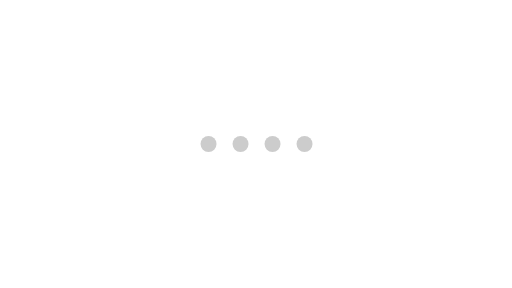
t = 0.00 s
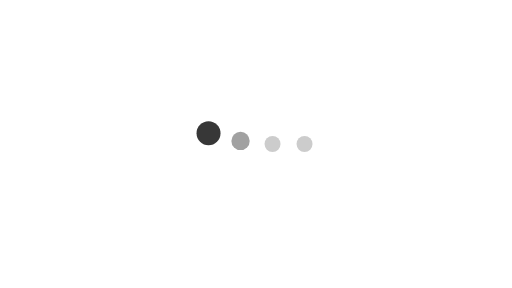
t = 0.23 s
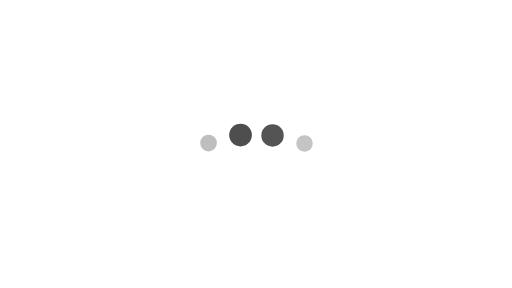
t = 0.45 s
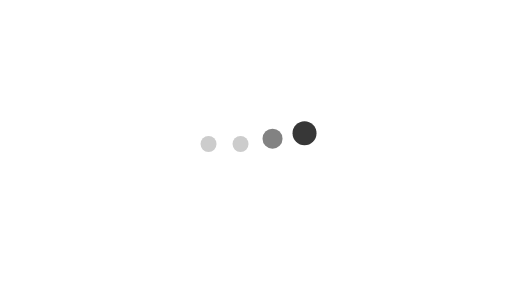
t = 0.65 s
t = 0.92 s: frame unchanged from t = 0.00 s, image omitted
t = 1.13 s: frame unchanged from t = 0.00 s, image omitted

The animated SVG that drew these frames (rendered in a browser with its animation timeline set to each time). Animation: 12 SMIL elements (animate=4,animateTransform=8); one cycle of 1.35 s, repeats indefinitely.

<svg fill="none" height="100%" width="100%" viewBox="0 0 1920 1080" xmlns:xlink="http://www.w3.org/1999/xlink" xmlns="http://www.w3.org/2000/svg"><g opacity="0.25" id="i0"><animate repeatCount="indefinite" attributeName="opacity" dur="1.35s" begin="0s" fill="freeze" values="0.25; 1; 0.25; 0.25" keyTimes="0; 0.17284; 0.37037; 1" keySplines="0.333 0 0.667 1; 0.333 0 0.667 1; 0 0 1 1" calcMode="spline" /><g transform="translate(782,540)"><animateTransform repeatCount="indefinite" type="translate" attributeName="transform" dur="1.35s" begin="0s" calcMode="spline" values="782 540; 782 500; 782 540; 782 540" keyTimes="0; 0.17284; 0.37037; 1" keySplines="0.333 0 0.667 1; 0.333 0 0.667 1; 0 0 1 1" fill="freeze" /><g transform="scale(0.5,0.5)"><animateTransform repeatCount="indefinite" type="scale" attributeName="transform" dur="1.35s" begin="0s" calcMode="spline" values="0.5 0.5; 0.75 0.75; 0.5 0.5; 0.5 0.5" keyTimes="0; 0.17284; 0.37037; 1" keySplines="0.333 0 0.667 1; 0.333 0 0.667 1; 0 0 1 1" fill="freeze" /><g transform="translate(284,-92)"><g id="i1" transform="matrix(1,0,0,1,-284,92)"><ellipse ry="60" rx="60" cy="0" cx="0" fill="#373737" /></g></g></g></g></g><g opacity="0.25" id="i2"><animate repeatCount="indefinite" attributeName="opacity" dur="1.35s" begin="0s" fill="freeze" values="0.25; 0.25; 1; 0.25; 0.25" keyTimes="0; 0.111111; 0.283951; 0.481481; 1" keySplines="0 0 1 1; 0.333 0 0.667 1; 0.333 0 0.667 1; 0 0 1 1" calcMode="spline" /><g transform="translate(902,540)"><animateTransform repeatCount="indefinite" type="translate" attributeName="transform" dur="1.35s" begin="0s" calcMode="spline" values="902 540; 902 540; 902 500; 902 540; 902 540" keyTimes="0; 0.111111; 0.283951; 0.481481; 1" keySplines="0 0 1 1; 0.333 0 0.667 1; 0.333 0 0.667 1; 0 0 1 1" fill="freeze" /><g transform="scale(0.5,0.5)"><animateTransform repeatCount="indefinite" type="scale" attributeName="transform" dur="1.35s" begin="0s" calcMode="spline" values="0.5 0.5; 0.5 0.5; 0.75 0.75; 0.5 0.5; 0.5 0.5" keyTimes="0; 0.111111; 0.283951; 0.481481; 1" keySplines="0 0 1 1; 0.333 0 0.667 1; 0.333 0 0.667 1; 0 0 1 1" fill="freeze" /><g transform="translate(284,-92)"><g id="i1" transform="matrix(1,0,0,1,-284,92)"><ellipse ry="60" rx="60" cy="0" cx="0" fill="#373737" /></g></g></g></g></g><g opacity="0.25" id="i3"><animate repeatCount="indefinite" attributeName="opacity" dur="1.35s" begin="0s" fill="freeze" values="0.25; 0.25; 1; 0.25; 0.25" keyTimes="0; 0.209877; 0.382716; 0.580247; 1" keySplines="0 0 1 1; 0.333 0 0.667 1; 0.333 0 0.667 1; 0 0 1 1" calcMode="spline" /><g transform="translate(1022,540)"><animateTransform repeatCount="indefinite" type="translate" attributeName="transform" dur="1.35s" begin="0s" calcMode="spline" values="1022 540; 1022 540; 1022 500; 1022 540; 1022 540" keyTimes="0; 0.209876; 0.382716; 0.580247; 1" keySplines="0 0 1 1; 0.333 0 0.667 1; 0.333 0 0.667 1; 0 0 1 1" fill="freeze" /><g transform="scale(0.5,0.5)"><animateTransform repeatCount="indefinite" type="scale" attributeName="transform" dur="1.35s" begin="0s" calcMode="spline" values="0.5 0.5; 0.5 0.5; 0.75 0.75; 0.5 0.5; 0.5 0.5" keyTimes="0; 0.209876; 0.382716; 0.580247; 1" keySplines="0 0 1 1; 0.333 0 0.667 1; 0.333 0 0.667 1; 0 0 1 1" fill="freeze" /><g transform="translate(284,-92)"><g id="i1" transform="matrix(1,0,0,1,-284,92)"><ellipse ry="60" rx="60" cy="0" cx="0" fill="#373737" /></g></g></g></g></g><g opacity="0.25" id="i4"><animate repeatCount="indefinite" attributeName="opacity" dur="1.35s" begin="0s" fill="freeze" values="0.25; 0.25; 1; 0.25; 0.25" keyTimes="0; 0.308642; 0.481482; 0.679012; 1" keySplines="0 0 1 1; 0.333 0 0.667 1; 0.333 0 0.667 1; 0 0 1 1" calcMode="spline" /><g transform="translate(1142,540)"><animateTransform repeatCount="indefinite" type="translate" attributeName="transform" dur="1.35s" begin="0s" calcMode="spline" values="1142 540; 1142 540; 1142 500; 1142 540; 1142 540" keyTimes="0; 0.308642; 0.481482; 0.679013; 1" keySplines="0 0 1 1; 0.333 0 0.667 1; 0.333 0 0.667 1; 0 0 1 1" fill="freeze" /><g transform="scale(0.5,0.5)"><animateTransform repeatCount="indefinite" type="scale" attributeName="transform" dur="1.35s" begin="0s" calcMode="spline" values="0.5 0.5; 0.5 0.5; 0.75 0.75; 0.5 0.5; 0.5 0.5" keyTimes="0; 0.308642; 0.481482; 0.679013; 1" keySplines="0 0 1 1; 0.333 0 0.667 1; 0.333 0 0.667 1; 0 0 1 1" fill="freeze" /><g transform="translate(284,-92)"><g id="i1" transform="matrix(1,0,0,1,-284,92)"><ellipse ry="60" rx="60" cy="0" cx="0" fill="#373737" /></g></g></g></g></g></svg>
